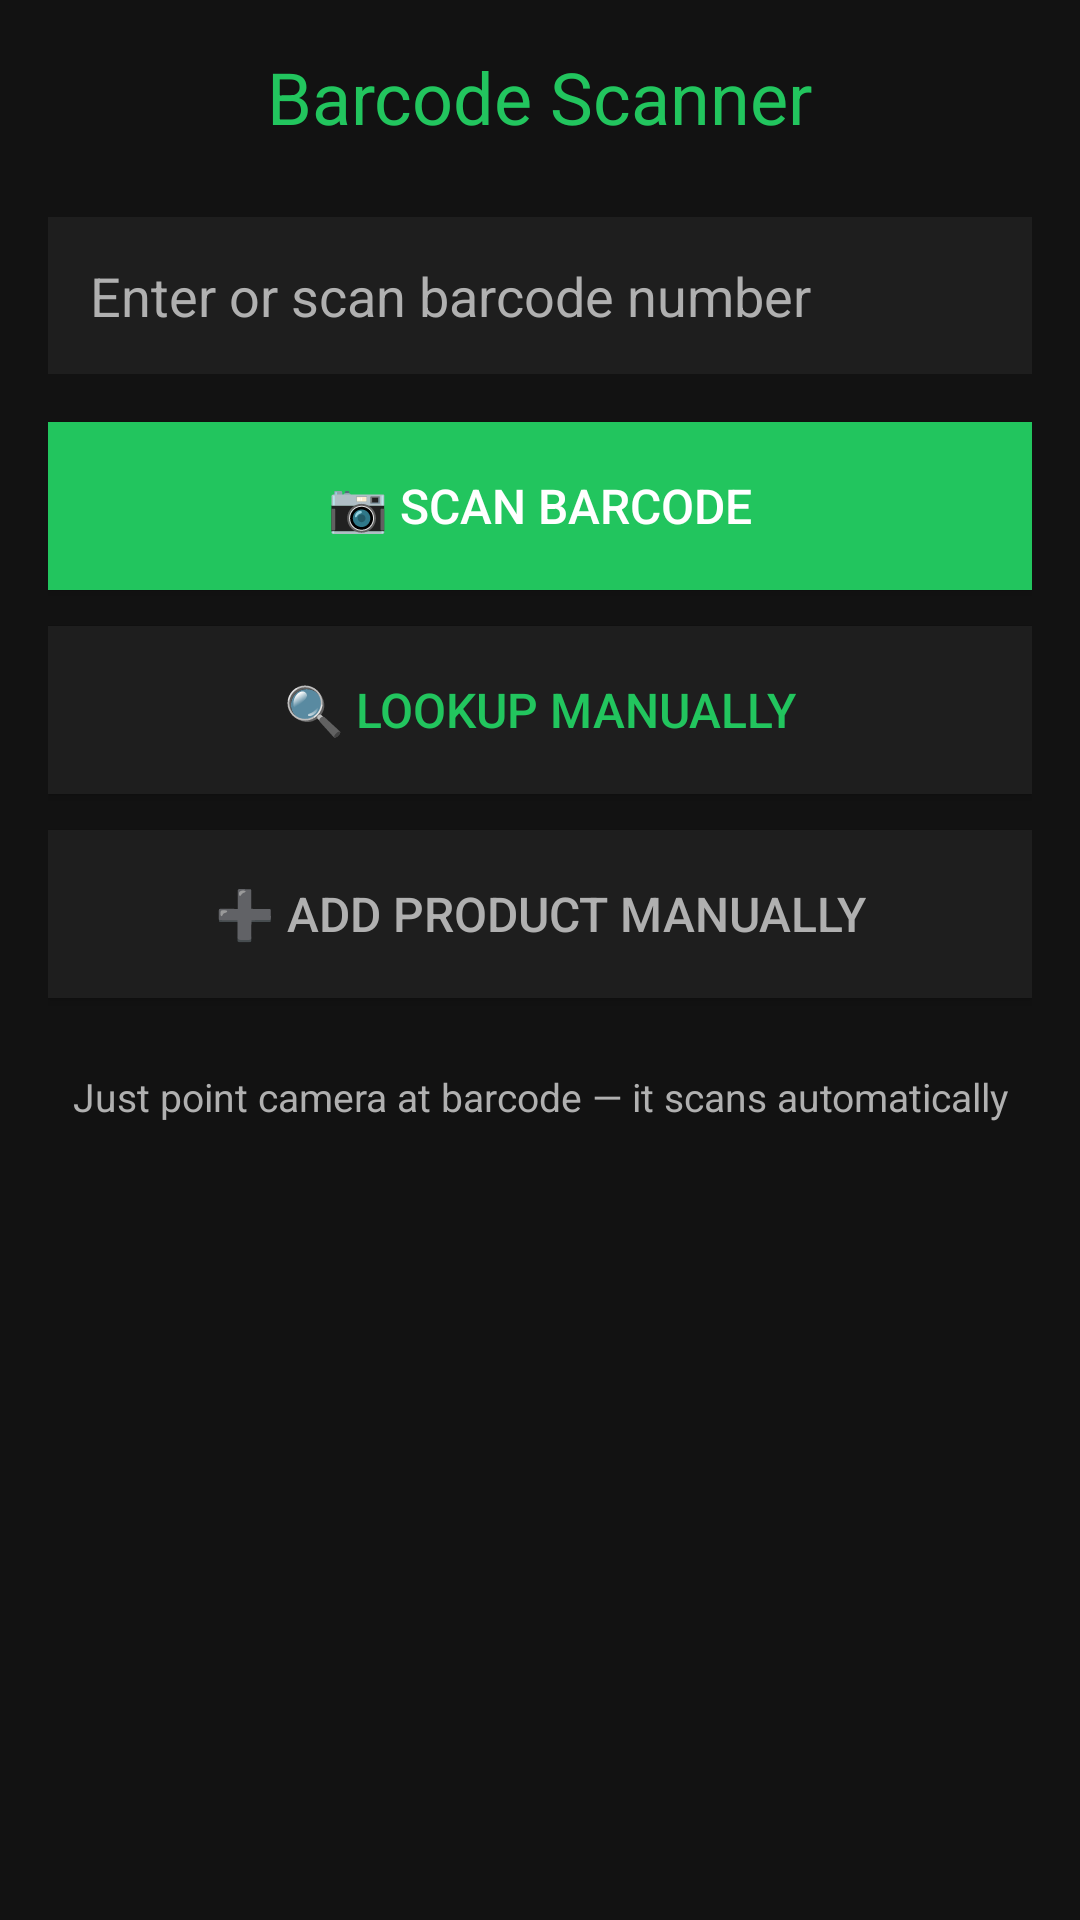

Android layout source for this screen:
<!-- AndroidManifest.xml: application theme Theme.CalorieTrack -->
<!-- res/layout/activity_barcode.xml -->
<?xml version="1.0" encoding="utf-8"?>
<LinearLayout xmlns:android="http://schemas.android.com/apk/res/android"
    android:layout_width="match_parent"
    android:layout_height="match_parent"
    android:orientation="vertical"
    android:background="#FF121212"
    android:padding="16dp"
    android:gravity="center_horizontal">

    <TextView
        android:layout_width="wrap_content"
        android:layout_height="wrap_content"
        android:text="Barcode Scanner"
        android:textSize="24sp"
        android:textColor="#FF22C55E"
        android:layout_marginBottom="24dp"/>

    <EditText
        android:id="@+id/et_barcode"
        android:layout_width="match_parent"
        android:layout_height="wrap_content"
        android:hint="Enter or scan barcode number"
        android:textColor="#FFFFFFFF"
        android:textColorHint="#FFB0B0B0"
        android:background="#FF1E1E1E"
        android:padding="14dp"
        android:inputType="number"
        android:layout_marginBottom="16dp"/>

    <Button
        android:id="@+id/btn_scan"
        android:layout_width="match_parent"
        android:layout_height="56dp"
        android:text="📷 Scan Barcode"
        android:background="#FF22C55E"
        android:textColor="#FFFFFFFF"
        android:textSize="16sp"
        android:layout_marginBottom="12dp"/>

    <Button
        android:id="@+id/btn_lookup"
        android:layout_width="match_parent"
        android:layout_height="56dp"
        android:text="🔍 Lookup Manually"
        android:background="#FF1E1E1E"
        android:textColor="#FF22C55E"
        android:textSize="16sp"
        android:layout_marginBottom="12dp"/>

    <Button
        android:id="@+id/btn_add_manual"
        android:layout_width="match_parent"
        android:layout_height="56dp"
        android:text="➕ Add Product Manually"
        android:background="#FF1E1E1E"
        android:textColor="#FFB0B0B0"
        android:textSize="16sp"/>

    <TextView
        android:layout_width="wrap_content"
        android:layout_height="wrap_content"
        android:text="Just point camera at barcode — it scans automatically"
        android:textColor="#FFB0B0B0"
        android:textSize="13sp"
        android:layout_marginTop="24dp"
        android:gravity="center"/>

</LinearLayout>
<!-- resources referenced by this layout -->
<resources>
  <style name="Theme.CalorieTrack" parent="Theme.MaterialComponents.DayNight.NoActionBar">
          <item name="colorPrimary">@color/green</item>
          <item name="colorPrimaryVariant">#FF16A34A</item>
          <item name="colorOnPrimary">@color/white</item>
          <item name="android:windowBackground">@color/dark_bg</item>
          <item name="android:colorBackground">@color/dark_bg</item>
          <item name="android:textColor">@color/white</item>
          <item name="android:statusBarColor">@color/black</item>
      </style>
  <color name="green">#FF22C55E</color>
  <color name="white">#FFFFFFFF</color>
  <color name="dark_bg">#FF121212</color>
  <color name="black">#FF000000</color>
</resources>
